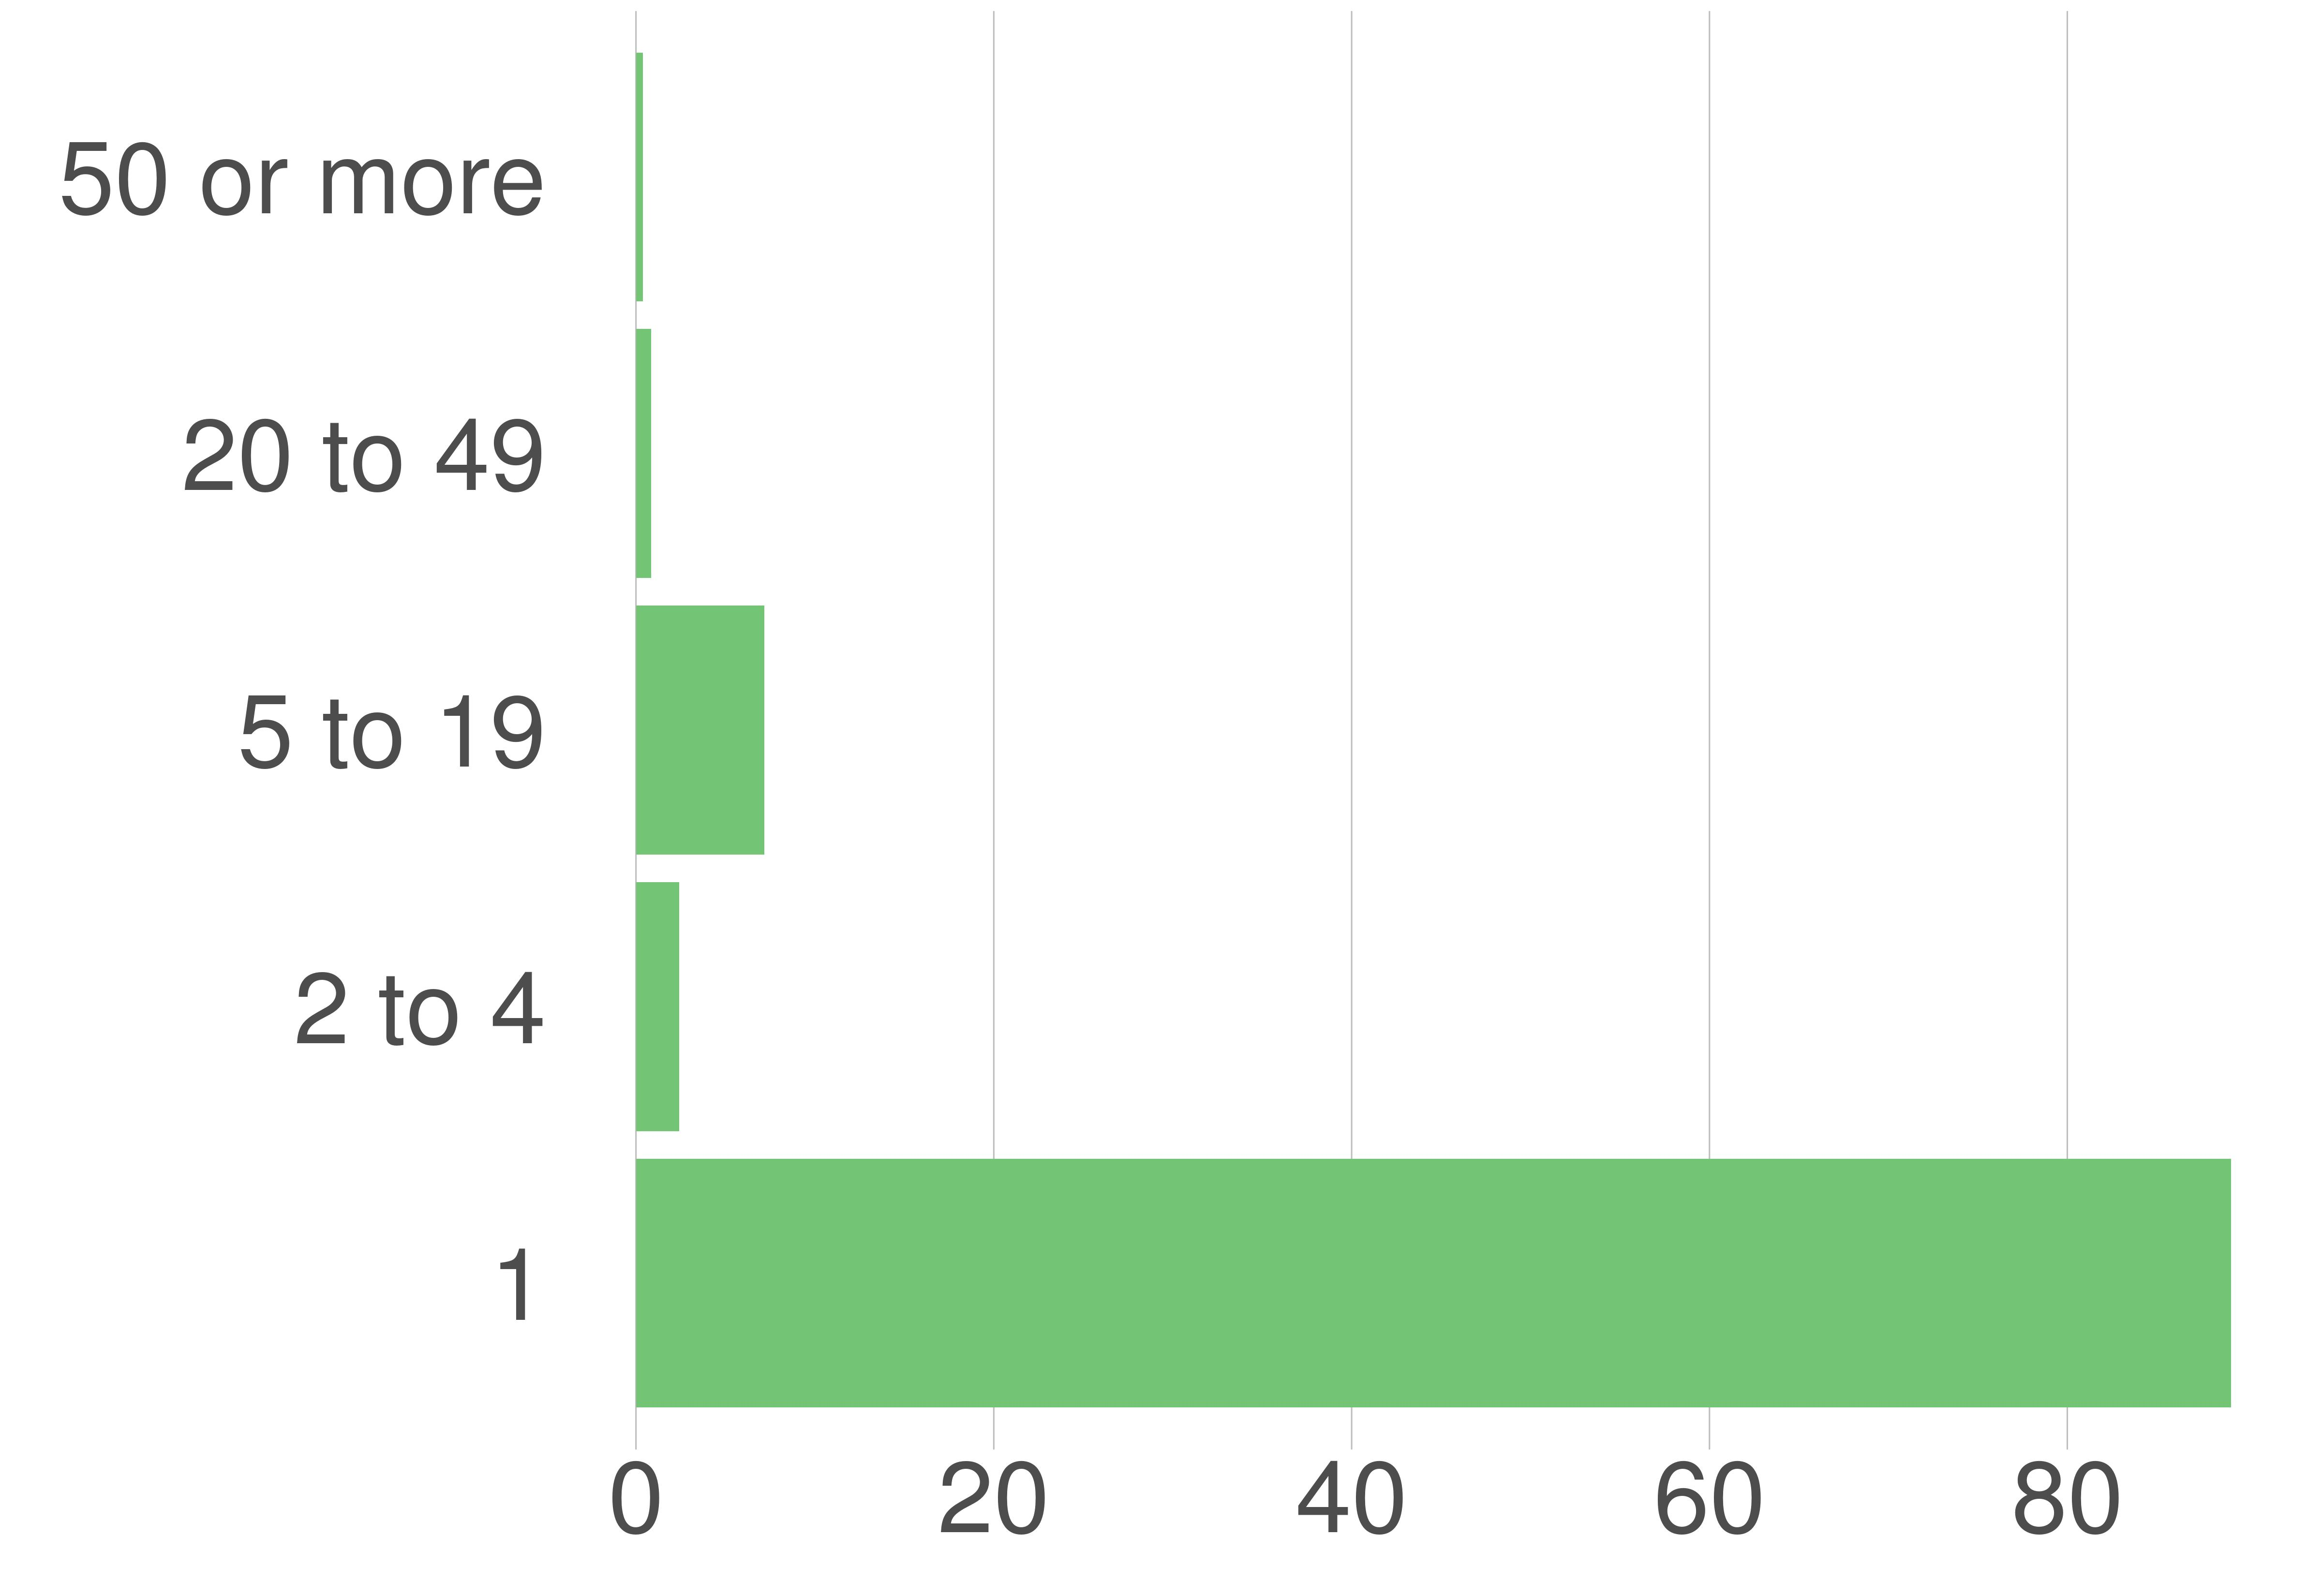

The table this chart was drawn from, first rows:
variable, value, value_prop
1, 14584, 89.16
2 to 4, 395, 2.41
5 to 19, 1174, 7.18
20 to 49, 141, 0.86
50 or more, 64, 0.39
